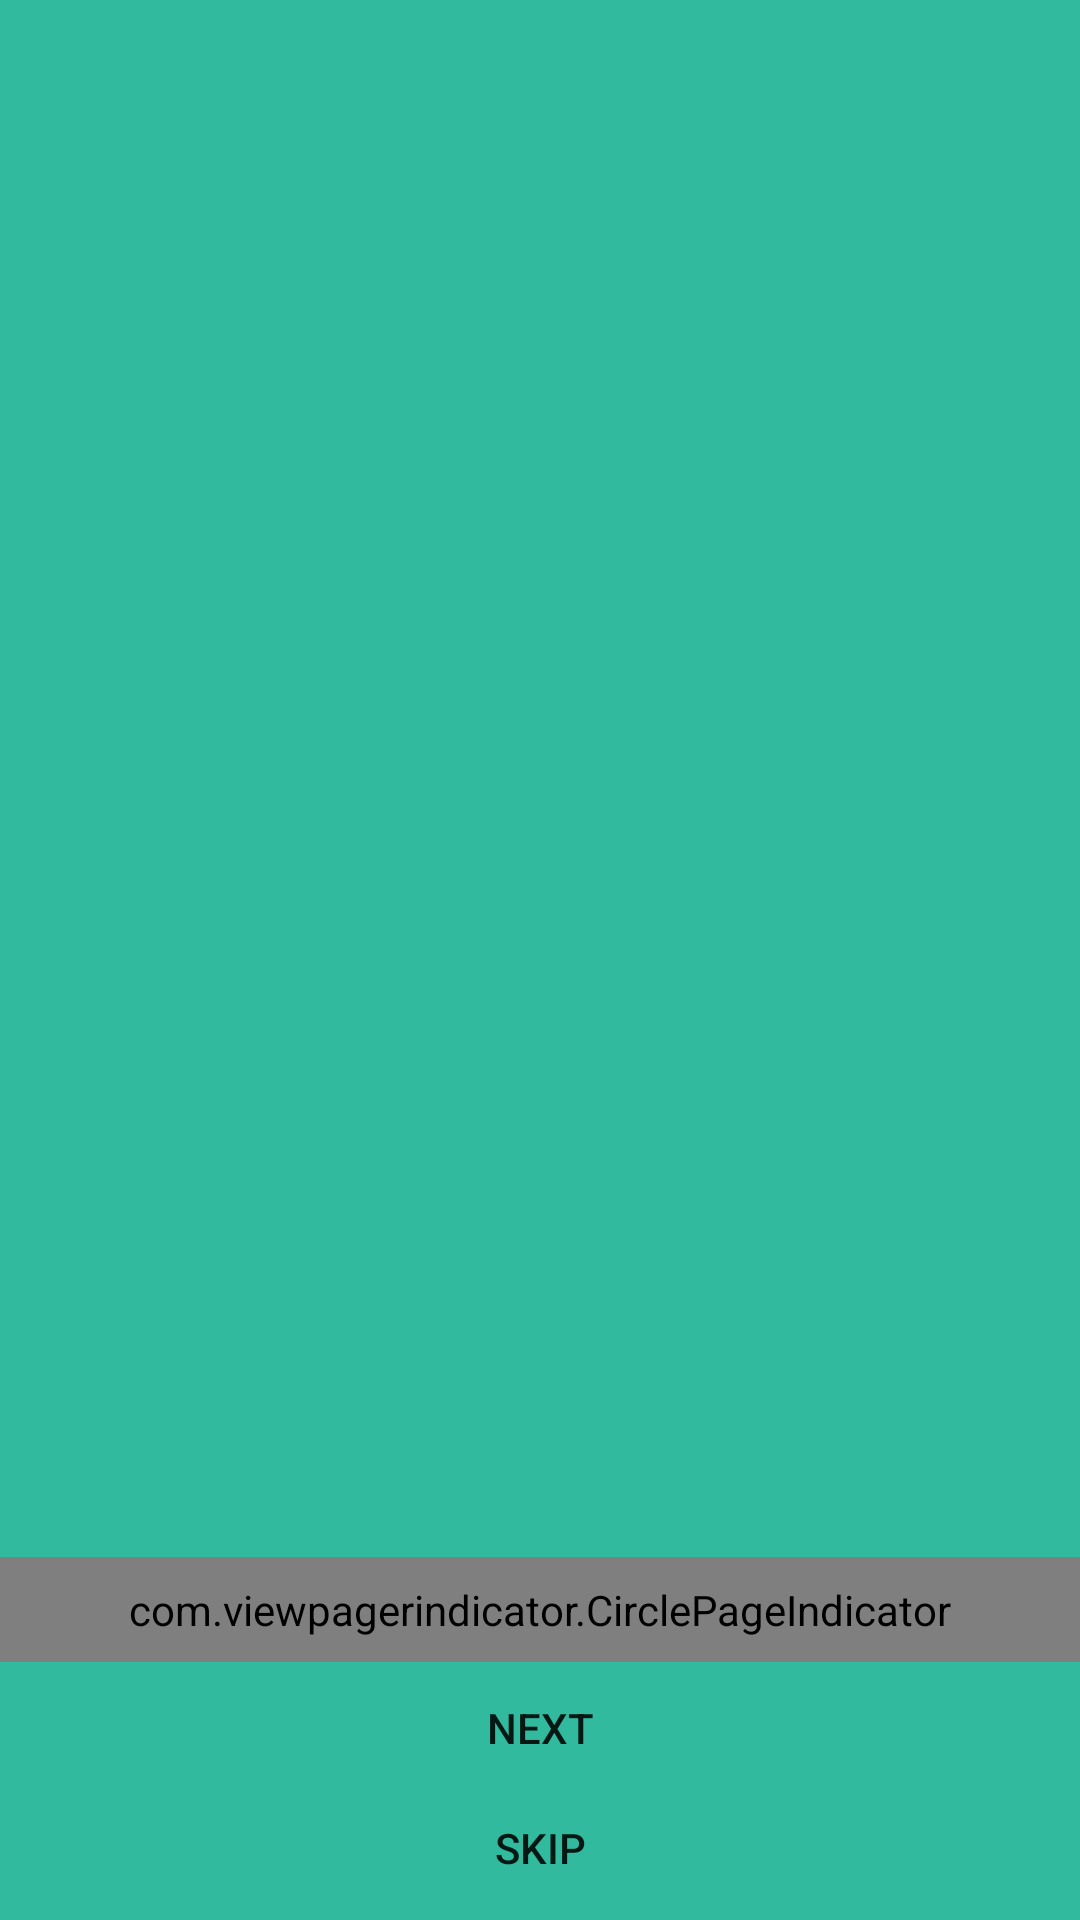

This screen was rendered from an Android layout file. Write that file and the resources it references.
<!-- AndroidManifest.xml: application theme AppTheme -->
<!-- res/layout/activity_guidance.xml -->
<?xml version="1.0" encoding="utf-8"?>
<RelativeLayout xmlns:android="http://schemas.android.com/apk/res/android"
    xmlns:app="http://schemas.android.com/apk/res-auto"
    android:id="@+id/relative_layout_gui"
    android:layout_width="match_parent"
    android:layout_height="match_parent"
    android:background="#31ba9e"
    android:orientation="vertical">

    <LinearLayout
        android:id="@+id/ll_guide_content"
        android:layout_width="match_parent"
        android:layout_height="wrap_content"
        android:layout_alignParentLeft="true"
        android:layout_alignParentStart="true"
        android:layout_alignParentTop="true"
        android:orientation="vertical">

        <RelativeLayout
            android:id="@+id/container_toolbar"
            android:layout_width="match_parent"
            android:layout_height="wrap_content"
            android:orientation="vertical"
            android:visibility="gone">

            <include
                android:id="@+id/toolbar"
                layout="@layout/toolbar" />
        </RelativeLayout>

        <RelativeLayout
            android:layout_width="match_parent"
            android:layout_height="match_parent">

            <android.support.v4.view.ViewPager
                android:id="@+id/pager_gui"
                android:layout_width="match_parent"
                android:layout_height="match_parent"
                android:layout_alignParentLeft="true"
                android:layout_alignParentStart="true"
                android:layout_alignParentTop="true"/>

        </RelativeLayout>
    </LinearLayout>

    <LinearLayout
        android:layout_alignParentBottom="true"
        android:gravity="center_horizontal"
        android:layout_width="match_parent"
        android:layout_height="wrap_content"
        android:orientation="vertical">

        <com.viewpagerindicator.CirclePageIndicator
            android:id="@+id/indicator_gui"
            android:layout_width="match_parent"
            android:layout_height="wrap_content"
            android:layout_marginBottom="@dimen/base_6"
            android:background="@android:color/transparent"
            android:padding="@dimen/base_8"
            app:radius="4dp"
            app:strokeColor="@color/mdtp_white"
            app:strokeWidth="1dp" />

        <Button
            android:id="@+id/but_next"
            android:layout_width="100dp"
            android:layout_height="32dp"
            android:layout_centerHorizontal="true"
            android:background="@drawable/button_round_black_normal"
            android:gravity="center"
            android:text="Next"
            android:textColor="@color/mdtp_white" />

        <Button
            android:id="@+id/but_skip"
            android:layout_width="wrap_content"
            android:layout_height="36dp"
            android:layout_alignParentBottom="true"
            android:layout_centerHorizontal="true"
            android:layout_margin="@dimen/base_6"
            android:background="@android:color/transparent"
            android:gravity="center"
            android:text="Skip"
            android:textColor="@color/mdtp_white" />
    </LinearLayout>

</RelativeLayout>
<!-- res/layout/toolbar.xml (included above) -->
<?xml version="1.0" encoding="utf-8"?>
<android.support.v7.widget.Toolbar
    android:id="@+id/toolbar"
    xmlns:app="http://schemas.android.com/apk/res-auto"
    xmlns:android="http://schemas.android.com/apk/res/android"
    app:titleTextColor="#ffffff"
    android:layout_alignParentTop="true"
    android:layout_width="match_parent"
    android:layout_height="?attr/actionBarSize"
    style="@style/ToolbarStyle"
    android:background="#31ba9e"/>
<!-- resources referenced by this layout -->
<resources>
  <dimen name="base_6">6dp</dimen>
  <dimen name="base_8">8dp</dimen>
  <!-- drawable button_round_black_normal (drawable) -->
  <?xml version="1.0" encoding="utf-8"?>
  <shape xmlns:android="http://schemas.android.com/apk/res/android"
      android:shape="rectangle">
      <corners android:radius="30dp" />
      <solid android:color="@color/mdtp_transparent_black" />
      <size
          android:width="160dp"
          android:height="32dp" />
  </shape>
  <style name="ToolbarStyle" parent="Base.Widget.AppCompat.Toolbar">
          <item name="android:typeface">serif</item>
      </style>
  <style name="AppTheme" parent="Theme.AppCompat.Light.NoActionBar">
          
          <item name="colorPrimary">@color/colorPrimary</item>
          <item name="colorPrimaryDark">#31ba9e</item>
          
          <item name="colorAccent">@color/colorAccent</item>
      </style>
  <!-- not gathered from this repository: default colours our renderer supplied (Android Studio template values) -->
  <color name="colorPrimary">#FF6200EE</color>
  <color name="colorAccent">#FF03DAC5</color>
</resources>
